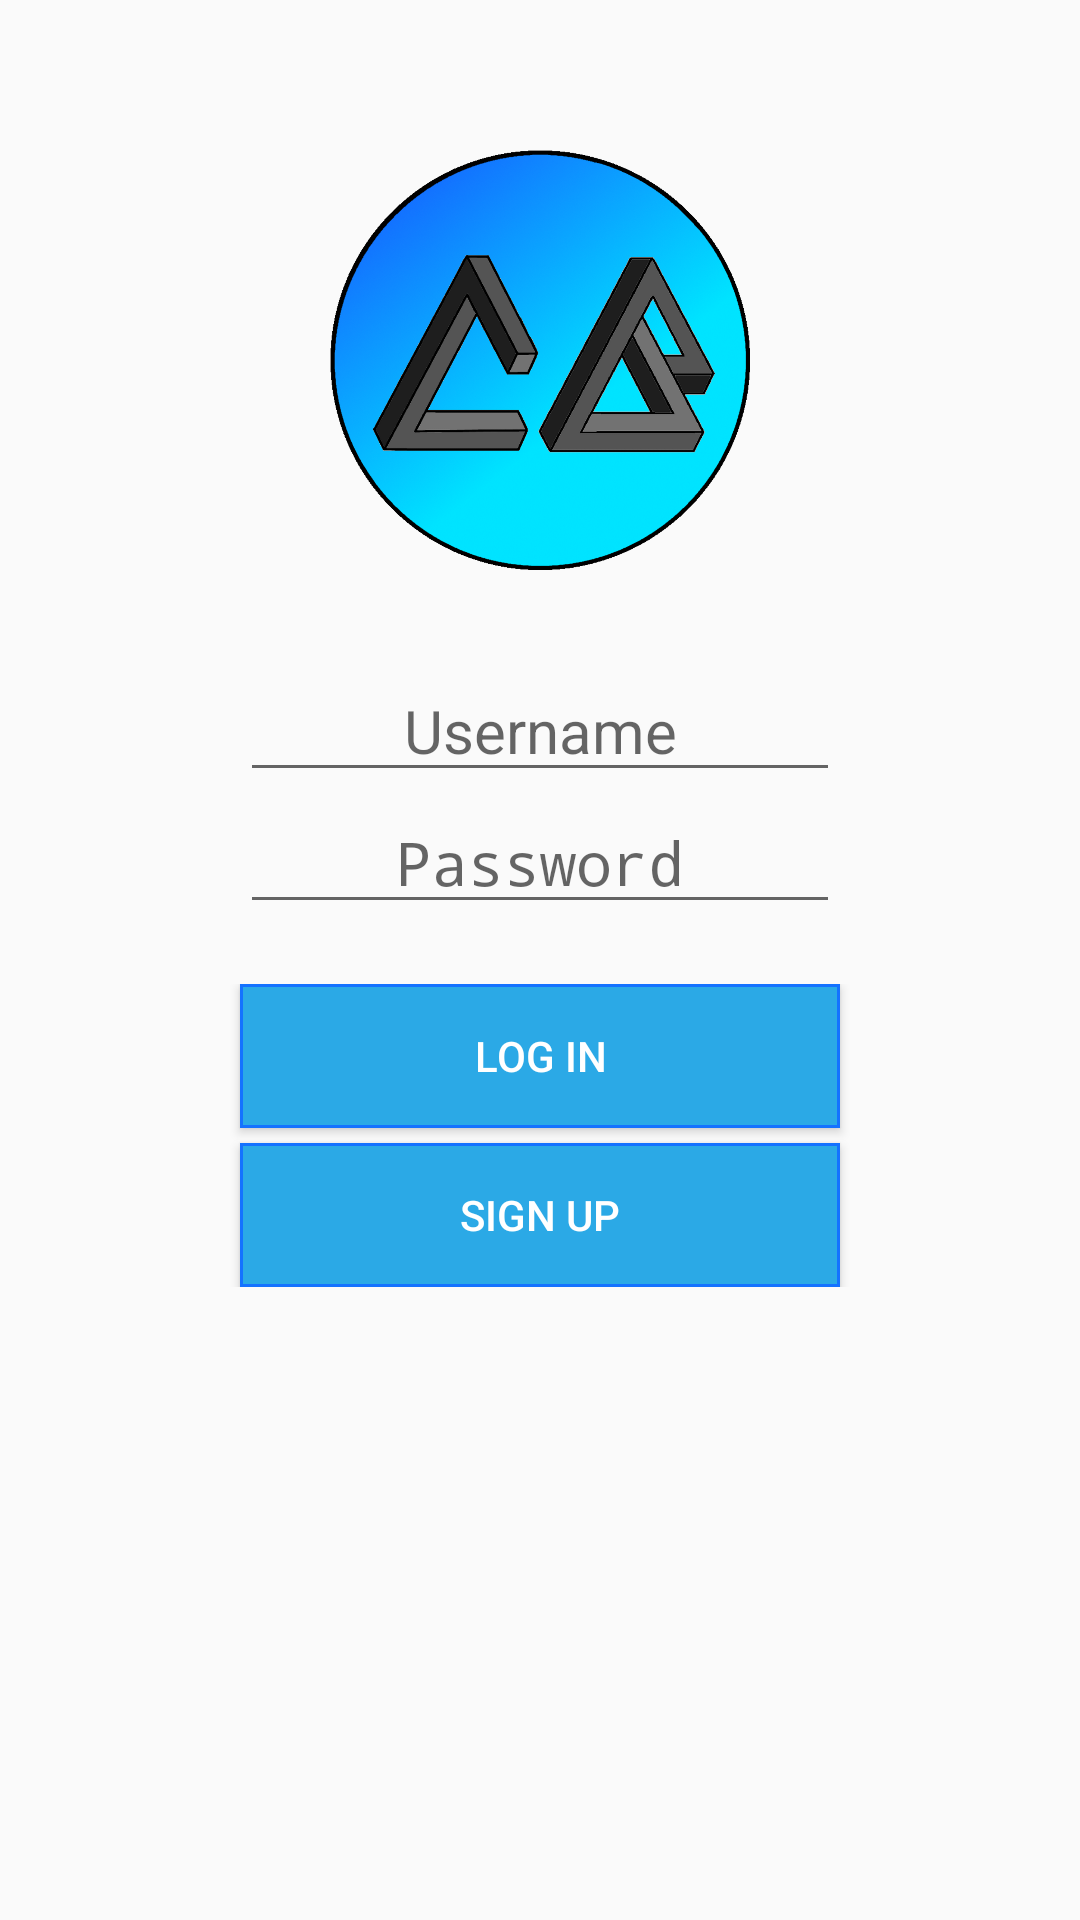

This screen was rendered from an Android layout file. Write that file and the resources it references.
<!-- AndroidManifest.xml: application theme AppTheme -->
<!-- res/layout/content_log_in.xml -->
<?xml version="1.0" encoding="utf-8"?>

<ScrollView xmlns:android="http://schemas.android.com/apk/res/android"
    xmlns:app="http://schemas.android.com/apk/res-auto"
    xmlns:tools="http://schemas.android.com/tools"
    android:layout_width="match_parent"
    android:layout_height="match_parent"
    android:paddingLeft="@dimen/activity_horizontal_margin"
    android:paddingRight="@dimen/activity_horizontal_margin"
    app:layout_behavior="@string/appbar_scrolling_view_behavior"
    tools:context="com.jenky.codebuddy.ui.activities.LogInActivity"
    tools:showIn="@layout/activity_log_in">

    <LinearLayout
        android:layout_width="match_parent"
        android:layout_height="wrap_content"
        android:layout_marginTop="20dp"
        android:orientation="vertical">

        <LinearLayout
            android:layout_width="match_parent"
            android:layout_height="wrap_content"
            android:gravity="center">

            <ImageView
                android:layout_width="wrap_content"
                android:layout_height="200dp"
                android:padding="30dp"
                android:src="@drawable/ic_launcher"
                tools:ignore="ContentDescription" />
        </LinearLayout>

        <LinearLayout
            android:layout_width="match_parent"
            android:layout_height="wrap_content"
            android:gravity="center"
            android:orientation="vertical">

            <EditText
                android:id="@+id/username"
                android:layout_width="@dimen/log_in_views_width"
                android:layout_height="wrap_content"
                android:hint="@string/username"
                android:inputType="text"
                android:maxLines="1"
                android:textAlignment="center"
                android:textSize="20sp" />

            <EditText
                android:id="@+id/password"
                android:layout_width="@dimen/log_in_views_width"
                android:layout_height="wrap_content"
                android:hint="@string/password"
                android:inputType="textPassword"
                android:maxLines="1"
                android:textAlignment="center"
                android:textSize="20sp" />

        </LinearLayout>

        <LinearLayout
            android:layout_width="match_parent"
            android:layout_height="wrap_content"
            android:layout_marginTop="20dp"
            android:gravity="center"
            android:orientation="vertical">

            <Button
                android:id="@+id/log_in"
                android:layout_width="@dimen/log_in_views_width"
                android:layout_height="wrap_content"
                android:background="@drawable/default_button"
                android:text="@string/log_in"
                android:textColor="@color/white" />

            <Button
                android:id="@+id/sign_up"
                android:layout_width="@dimen/log_in_views_width"
                android:layout_height="wrap_content"
                android:layout_marginTop="5dp"
                android:background="@drawable/default_button"
                android:text="@string/sign_up"
                android:textColor="@color/white" />
        </LinearLayout>
    </LinearLayout>
</ScrollView>
<!-- res/layout/activity_log_in.xml (included above) -->
<?xml version="1.0" encoding="utf-8"?>
<android.support.design.widget.CoordinatorLayout xmlns:android="http://schemas.android.com/apk/res/android"
    xmlns:app="http://schemas.android.com/apk/res-auto"
    xmlns:tools="http://schemas.android.com/tools"
    android:layout_width="match_parent"
    android:layout_height="match_parent"
    android:fitsSystemWindows="true"
    tools:context="com.jenky.codebuddy.ui.activities.LogInActivity">

    <android.support.design.widget.AppBarLayout
        android:layout_width="match_parent"
        android:layout_height="wrap_content"
        android:theme="@style/AppTheme.AppBarOverlay">

        <android.support.v7.widget.Toolbar
            android:id="@+id/toolbar"
            android:layout_width="match_parent"
            android:layout_height="?attr/actionBarSize"
            android:background="?attr/colorPrimary"
            app:popupTheme="@style/AppTheme.PopupOverlay">

            <ProgressBar
                android:id="@+id/progress_bar"
                android:layout_width="wrap_content"
                android:layout_height="wrap_content"
                android:layout_gravity="right"
                android:indeterminateTint="@color/white"
                android:visibility="invisible"
                android:indeterminate="true" />

        </android.support.v7.widget.Toolbar>

    </android.support.design.widget.AppBarLayout>

    <ScrollView
        android:id="@+id/scrollView"
        android:layout_width="match_parent"
        android:layout_height="match_parent"
        android:paddingLeft="@dimen/activity_horizontal_margin"
        android:paddingRight="@dimen/activity_horizontal_margin"
        app:layout_behavior="@string/appbar_scrolling_view_behavior"
        tools:context="com.jenky.codebuddy.ui.activities.LogInActivity"
        tools:showIn="@layout/activity_log_in">

        <LinearLayout
            android:layout_width="match_parent"
            android:layout_height="wrap_content"
            android:layout_marginTop="20dp"
            android:orientation="vertical">

            <LinearLayout
                android:layout_width="match_parent"
                android:layout_height="wrap_content"
                android:gravity="center">

                <ImageView
                    android:layout_width="wrap_content"
                    android:layout_height="200dp"
                    android:padding="30dp"
                    android:src="@drawable/ic_launcher"
                    tools:ignore="ContentDescription" />
            </LinearLayout>

            <LinearLayout
                android:layout_width="match_parent"
                android:layout_height="wrap_content"
                android:gravity="center"
                android:orientation="vertical">

                <EditText
                    android:id="@+id/email"
                    android:layout_width="@dimen/log_in_views_width"

                    android:layout_height="wrap_content"
                    android:hint="@string/github_email"
                    android:inputType="text"
                    android:maxLines="1"
                    android:textAlignment="center"
                    android:textSize="20sp" />

                <EditText
                    android:id="@+id/password"
                    android:layout_width="@dimen/log_in_views_width"
                    android:layout_height="wrap_content"
                    android:hint="@string/password"
                    android:inputType="textPassword"
                    android:maxLines="1"
                    android:textAlignment="center"
                    android:textSize="20sp" />

            </LinearLayout>

            <LinearLayout
                android:layout_width="match_parent"
                android:layout_height="wrap_content"
                android:layout_marginTop="20dp"
                android:gravity="center"
                android:orientation="vertical">

                <Button
                    android:id="@+id/log_in"
                    android:layout_width="@dimen/log_in_views_width"
                    android:layout_height="wrap_content"
                    android:background="@drawable/default_button"
                    android:text="@string/log_in"
                    android:textColor="@color/white" />

                <Button
                    android:id="@+id/sign_up"
                    android:layout_width="@dimen/log_in_views_width"
                    android:layout_height="wrap_content"
                    android:layout_marginTop="5dp"
                    android:background="@drawable/default_button"
                    android:text="@string/sign_up"
                    android:textColor="@color/white" />
            </LinearLayout>
        </LinearLayout>
    </ScrollView>

</android.support.design.widget.CoordinatorLayout>
<!-- resources referenced by this layout -->
<resources>
  <color name="white">#FFFFFF</color>
  <dimen name="activity_horizontal_margin">16dp</dimen>
  <dimen name="log_in_views_width">200dp</dimen>
  <!-- drawable default_button (drawable) -->
  <?xml version="1.0" encoding="utf-8"?>
  <selector xmlns:android="http://schemas.android.com/apk/res/android">
      <item android:drawable="@drawable/default_button_pressed" android:state_pressed="true" />
      
      <item android:drawable="@drawable/default_button_pressed" android:state_focused="true" />
      
      <item android:drawable="@drawable/default_button_unpressed" />
  
      
  </selector>
  <!-- drawable ic_launcher: png bitmap (drawable, 24698 bytes) -->
  <string name="github_email">Github Email</string>
  <string name="log_in">Log In</string>
  <string name="password">Password</string>
  <string name="sign_up">Sign Up</string>
  <string name="username">Username</string>
  <style name="AppTheme.AppBarOverlay" parent="ThemeOverlay.AppCompat.Dark.ActionBar" />
  <style name="AppTheme.PopupOverlay" parent="ThemeOverlay.AppCompat.Light" />
  <style name="AppTheme" parent="Base.Theme.AppCompat.Light.DarkActionBar">
          
          <item name="colorPrimary">@color/colorPrimary</item>
          <item name="colorPrimaryDark">@color/colorPrimaryDark</item>
          <item name="colorAccent">@color/colorAccent</item>
      </style>
  <!-- drawable default_button_pressed (drawable) -->
  <?xml version="1.0" encoding="utf-8"?>
  <shape xmlns:android="http://schemas.android.com/apk/res/android"
      android:shape="rectangle">
      <stroke
          android:width="1dip"
          android:color="@color/colorPrimaryDark" />
      <solid
          android:color="@color/colorPrimary" />
  </shape>
  <!-- drawable default_button_unpressed (drawable) -->
  <?xml version="1.0" encoding="utf-8"?>
  <shape xmlns:android="http://schemas.android.com/apk/res/android"
      android:shape="rectangle">
      <stroke
          android:width="1dip"
          android:color="@color/colorPrimary" />
      <solid
          android:color="@color/blue" />
  </shape>
  <color name="colorPrimary">#1472FF</color>
  <color name="colorPrimaryDark">#1346FF</color>
  <color name="colorAccent">#4597EA</color>
  <color name="blue">#2BA9E6</color>
</resources>
